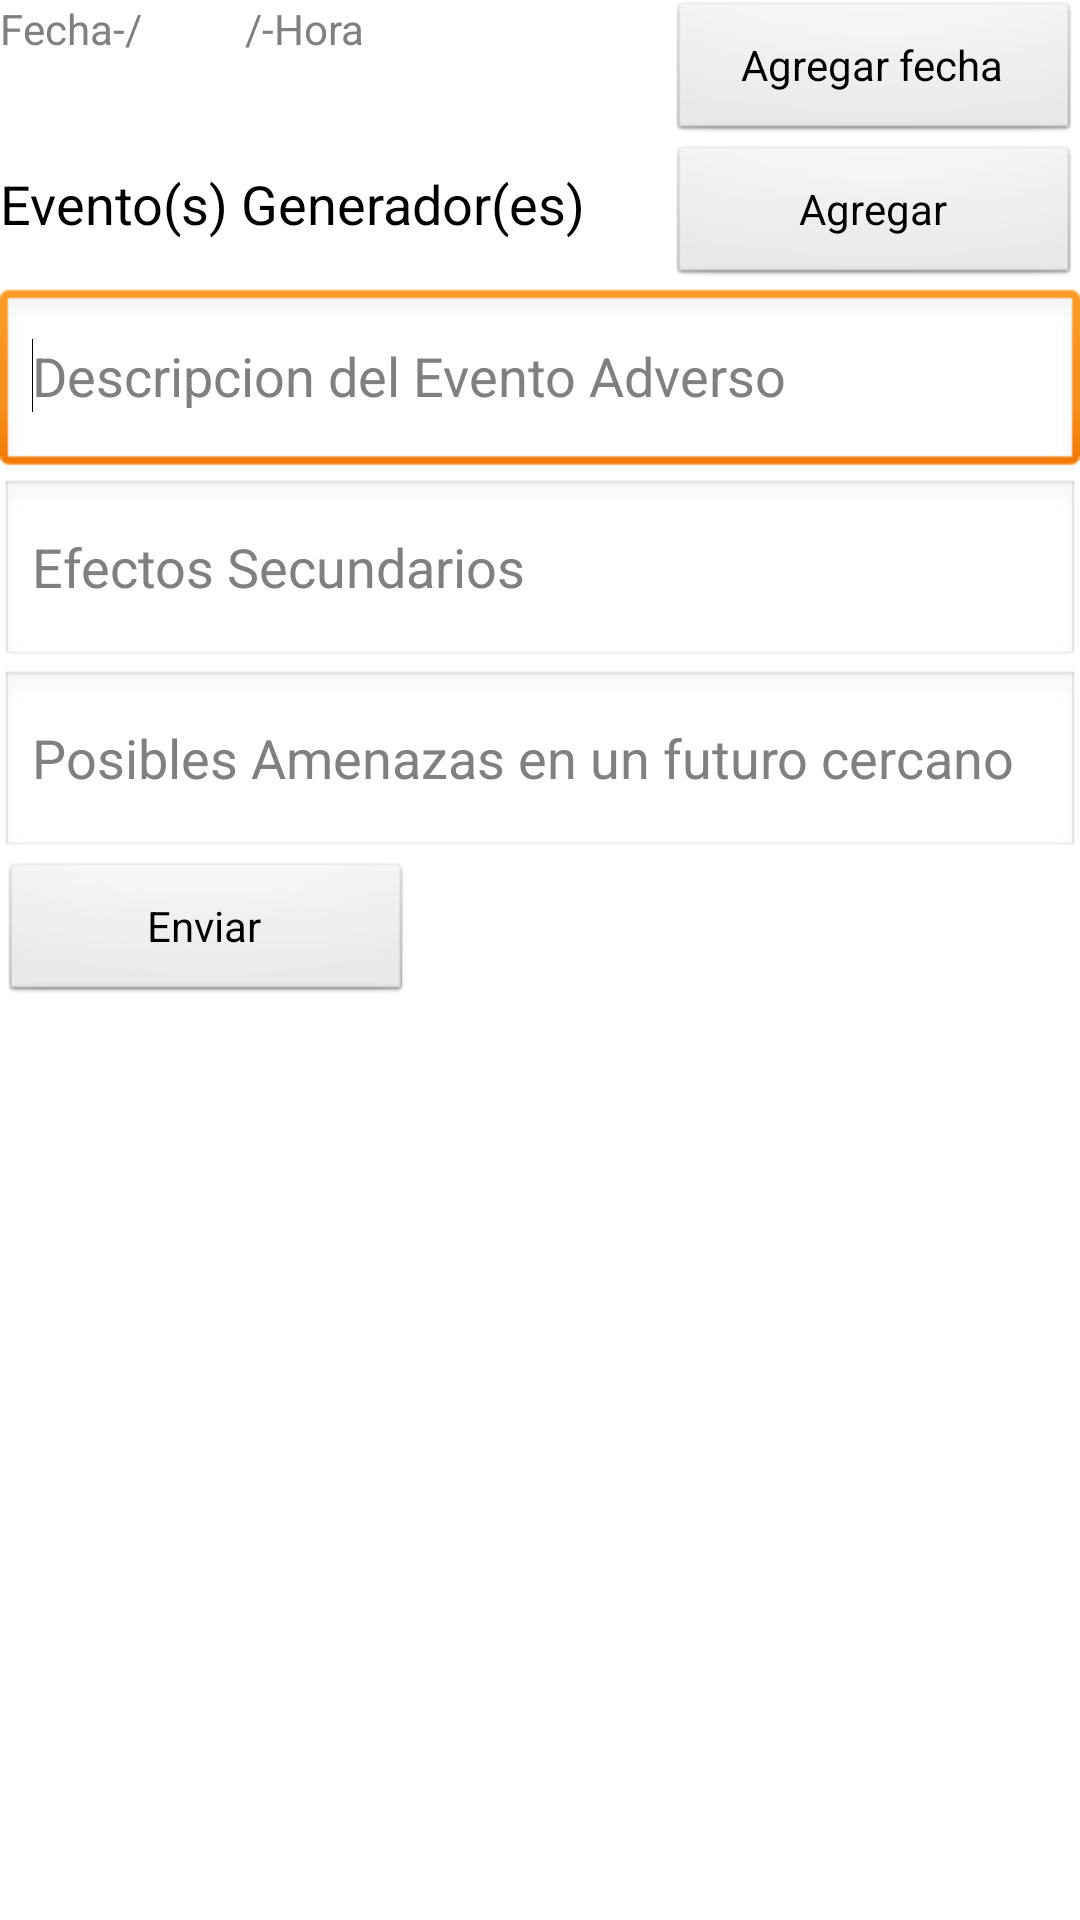

Produce the Android XML layout that renders to this screen, including the resource entries it uses.
<!-- AndroidManifest.xml: application theme AppTheme -->
<!-- res/layout/activity_fecha_evento.xml -->
<LinearLayout xmlns:android="http://schemas.android.com/apk/res/android"
    xmlns:tools="http://schemas.android.com/tools"
    android:layout_width="wrap_content"
    android:layout_height="wrap_content"
    tools:context=".EventoActivity" >

    <TableLayout
        android:layout_width="match_parent"
        android:layout_height="wrap_content"
        android:background="#ffffff"
        android:shrinkColumns="*"
        android:stretchColumns="*" >

        <TableRow
            android:id="@+id/tableRow0"
            android:layout_width="wrap_content"
            android:layout_height="wrap_content" >

            <RadioGroup
                android:id="@+id/radioGroupMonitoreo"
                android:layout_width="wrap_content"
                android:layout_height="wrap_content"
                android:orientation="horizontal" >

                <TextView
                    android:id="@+id/txtFechaEvento"
                    android:layout_width="wrap_content"
                    android:layout_height="wrap_content"
                    android:ems="5"
                    android:hint="Fecha-/" />

                <TextView
                    android:id="@+id/txtHoraEvento"
                    android:layout_width="wrap_content"
                    android:layout_height="wrap_content"
                    android:ems="5"
                    android:hint="/-Hora" />

            </RadioGroup>

            <Button
                android:id="@+id/btnFechaEvento"
                style="buttonStyle"
                android:layout_span="1"
                android:text="Agregar fecha" />
        </TableRow>
            
             <TableRow
		        android:id="@+id/tableRow1"
		        android:layout_width="wrap_content"
		        android:layout_height="wrap_content" >

                 <TextView
                     android:id="@+id/textView11"
                     android:layout_span="1"
                     android:text="Evento(s) Generador(es)"
                     android:textAppearance="?android:attr/textAppearanceMedium" />

                 <Button
                     android:id="@+id/btnEvento"
                     style="buttonStyle"
                     android:layout_span="1"
                     android:text="Agregar" />
             
            </TableRow>
            
		    <TableRow
		        android:id="@+id/tableRow2"
		        android:layout_width="wrap_content"
		        android:layout_height="wrap_content"		        
		        android:layout_weight="1" >

		        <ListView
		            android:id="@+id/listEventosSeleccionados"
		            android:layout_span="2"		            
		            tools:listitem="@android:layout/simple_list_item_1" >

		        </ListView>

		    </TableRow>	
		     
		      <TableRow
		         android:id="@+id/tableRow9"
		         android:layout_width="wrap_content"
		         android:layout_height="wrap_content" >

		        <EditText
		            android:id="@+id/editDescEvento"
		            android:layout_span="2"
		             android:lines="2"
		            android:ems="10"
		            android:hint="Descripcion del Evento Adverso"
		            android:inputType="textMultiLine">		            <requestFocus />		          
		        </EditText>		         
		     </TableRow>			     
		      <TableRow
		         android:id="@+id/tableRow10"
		         android:layout_width="wrap_content"
		         android:layout_height="wrap_content" >
		        <EditText
		            android:id="@+id/editEfecSecundarios"
		            android:layout_span="2"
		             android:lines="2"
		            android:ems="10"
		            android:hint="Efectos Secundarios"
		            android:inputType="textMultiLine">		          
		        </EditText>		         
		     </TableRow>		     
		       <TableRow
		         android:id="@+id/tableRow11"
		         android:layout_width="wrap_content"
		         android:layout_height="wrap_content" >
		        <EditText
		            android:id="@+id/editAmenazas"
		            android:layout_span="2"
		             android:lines="2"
		            android:ems="10"
		            android:hint="Posibles Amenazas en un futuro cercano"
		            android:inputType="textMultiLine" >		          
		        </EditText>		         
		     </TableRow>
		      		
			
 			<TableRow
		        android:id="@+id/tableRow13"
		        android:layout_width="wrap_content"
		        android:layout_height="wrap_content" >

 				<Button
 				    android:id="@+id/btnGuardarEvento"
 				    android:layout_span="1"
 				    android:text="Guardar"
 				    android:visibility="gone" />

 				<Button
 				    android:id="@+id/btnEnviarEvento"
 				    android:layout_span="1"
 				    android:text="Enviar"
 				    android:visibility="gone" />
  
			</TableRow>

 			<TableRow
 			    android:id="@+id/tableRow3"
 			    android:layout_width="wrap_content"
 			    android:layout_height="wrap_content" >

 				<EditText
 				    android:id="@+id/editFechaEvento"
 				    android:layout_span="1"
 				    android:ems="10"
 				    android:hint="Fecha evento"
 				    android:inputType="date"
 				    android:visibility="gone" />

 				<EditText
 				    android:id="@+id/editText3"
 				    android:layout_width="wrap_content"
 				    android:layout_height="wrap_content"
 				    android:ems="10"
 				    android:visibility="gone" />

 			</TableRow>

 			<TableRow
 			    android:id="@+id/tableRow4"
 			    android:layout_width="wrap_content"
 			    android:layout_height="wrap_content" >

 			    <Button
 			        android:id="@+id/btnActualizarEvento"
 			        android:layout_span="1"
 			        android:text="@string/btn_Actualizar"
 			        android:visibility="gone" />

 			    <Button
 			        android:id="@+id/btnSendEvento"
 			        android:layout_span="1" 			        
 			        android:text="@string/btn_Enviar" />

 			</TableRow>
		
		</TableLayout>

	</LinearLayout>
<!-- resources referenced by this layout -->
<resources>
  <string name="btn_Actualizar">Actualizar</string>
  <string name="btn_Enviar">Enviar</string>
  <style name="AppTheme" parent="AppBaseTheme">
          
      </style>
  <style name="AppBaseTheme" parent="android:Theme.Light">
          
      </style>
</resources>
